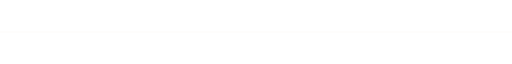
t = 0.00 s
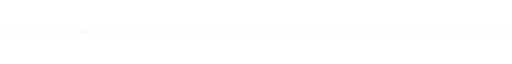
t = 1.33 s
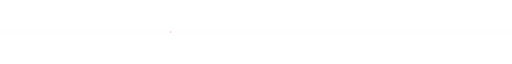
t = 2.67 s
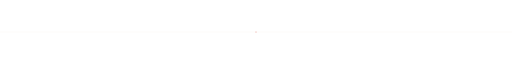
t = 4.00 s
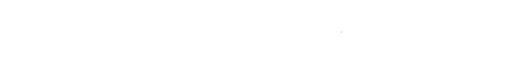
t = 5.33 s
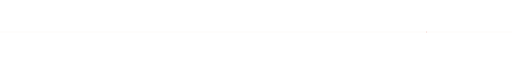
t = 6.67 s

The animated SVG that drew these frames (rendered in a browser with its animation timeline set to each time). Animation: 2 SMIL elements (animate=2); one cycle of 8.00 s, repeats indefinitely.

<svg xmlns="http://www.w3.org/2000/svg" viewBox="0 0 2400 40" width="2400" height="40">
  <line x1="0" y1="20" x2="2400" y2="20" stroke="#baa590" stroke-opacity="0.25" stroke-width="1"/>
  <circle cx="0" cy="20" r="2" fill="#d44936">
    <animate attributeName="cx" from="0" to="2400" dur="8s" repeatCount="indefinite"/>
    <animate attributeName="opacity" values="0;1;1;0" dur="8s" repeatCount="indefinite"/>
  </circle>
</svg>
